Run: headless pygame with SDL's dummy video driver; simulated clock (each Clock.tick advances the game by its frame time, no real sleeping); random seed 0; keys injected as events and as key.get_pressed() state; mouse plan: one left click at the window centre at the start of phase 2, then a move to the lower-right quarter at the start of phase 3.
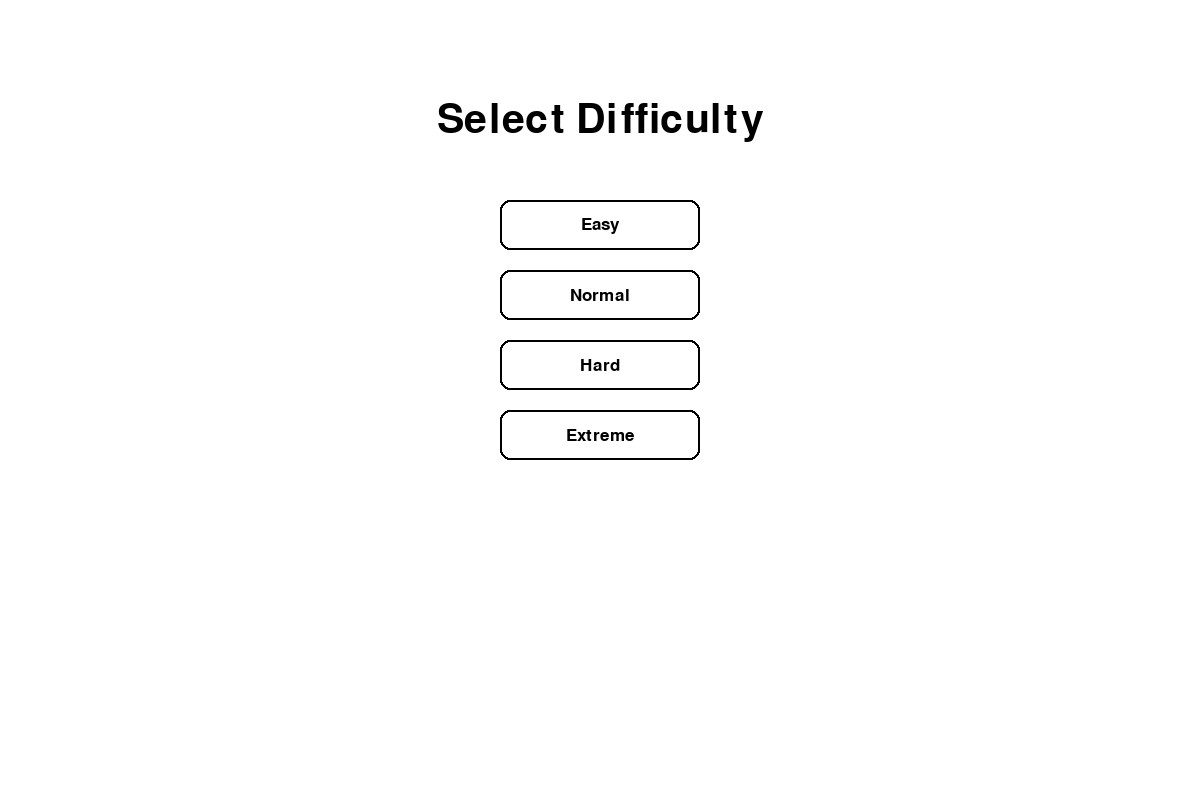
Frame 1 of 4 · flips 1–60 · no input
Frame 2 of 4 · flips 61–180 · clicked the window centre · tapped SPACE, RETURN · held RIGHT (→), D · screen unchanged from frame 1, image omitted
Frame 3 of 4 · flips 181–300 · moved the mouse to the lower-right quarter · held DOWN (↓), S · screen unchanged from frame 2, image omitted
Frame 4 of 4 · flips 301–420 · held LEFT (←), A, UP (↑), W · screen unchanged from frame 3, image omitted

The pygame program that drew these frames:

import pygame
import math
import random
import sys
import time

# Initialize Pygame with error handling
try:
    pygame.init()
except pygame.error as e:
    print(f"Failed to initialize pygame: {e}")
    sys.exit(1)

# Screen setup
WIDTH, HEIGHT = 1200, 800
try:
    win = pygame.display.set_mode((WIDTH, HEIGHT))
    pygame.display.set_caption("Hangman Game!")
except pygame.error as e:
    print(f"Failed to set up display: {e}")
    sys.exit(1)

# Game constants
RADIUS = 20
GAP = 15
MAX_ATTEMPTS = 6

class GameState:
    def __init__(self):
        self.letters = []
        self.word = ""
        self.hint = ""
        self.hangman_status = 0
        self.guessed = []
        self.hint_used = False
        self.generate_letters()
        
    def generate_letters(self):
        """Generate letter buttons for the keyboard."""
        self.letters = []
        start_x = round((WIDTH - (RADIUS * 2 + GAP) * 13) / 2)
        start_y = 600
        for i in range(26):
            x = start_x + GAP * 2 + ((RADIUS * 2 + GAP) * (i % 13))
            y = start_y + ((i // 13) * (GAP + RADIUS * 2))
            self.letters.append([x, y, chr(65 + i), True])

    def reset(self, difficulty):
        """Reset game state for a new round."""
        self.hangman_status = 0
        self.guessed = []
        self.hint_used = False
        self.generate_letters()
        word_options = WORD_LISTS.get(difficulty, [])
        if not word_options:
            print(f"No words found for difficulty: {difficulty}")
            word_options = WORD_LISTS["EASY"]  # Fallback to easy
        self.word, self.hint = random.choice(word_options)

# Font setup with fallbacks
try:
    LETTER_FONT = pygame.font.SysFont('comicsans', 30)
    WORD_FONT = pygame.font.SysFont('comicsans', 50)
    TITLE_FONT = pygame.font.SysFont('comicsans', 60)
    BUTTON_FONT = pygame.font.SysFont('comicsans', 25)
except pygame.error as e:
    print(f"Font loading error: {e}")
    # Fallback to default fonts
    LETTER_FONT = pygame.font.Font(None, 30)
    WORD_FONT = pygame.font.Font(None, 50)
    TITLE_FONT = pygame.font.Font(None, 60)
    BUTTON_FONT = pygame.font.Font(None, 25)

# Colors
WHITE = (255, 255, 255)
BLACK = (0, 0, 0)
LIGHT_BLUE = (173, 216, 230)
RED = (255, 0, 0)
GREEN = (0, 128, 0)

# Complete word lists with all difficulties
WORD_LISTS = {
    "EASY": [("CAT", "A small domesticated feline"),
             ("DOG", "Man's best friend"),
             ("SUN", "Provides light and heat"),
             ("CAR", "A common vehicle"),
             ("BALL", "Used in many sports"),
             ("HAT", "Worn on the head"),
             ("FISH", "Swims in water"),
             ("CAKE", "Sweet dessert"),
             ("BOOK", "Contains pages to read"),
             ("TREE", "Has leaves and branches")],
    
    "NORMAL": [("PYTHON", "Popular programming language"),
               ("REPLIT", "Online coding platform"),
               ("SPEAKER", "Amplifies sound"),
               ("HANGMAN", "Name of this game"),
               ("PYGAME", "Python library for games"),
               ("WINDOW", "Glass pane in a wall"),
               ("BOTTLE", "Holds liquids"),
               ("GARDEN", "Where plants grow"),
               ("PENCIL", "Writing instrument"),
               ("ROCKET", "Space vehicle")],
    
    "HARD": [("COMPLEXITY", "Measure of computational difficulty"),
             ("JAVASCRIPT", "Web programming language"),
             ("ALGORITHM", "Step-by-step procedure"),
             ("DEVELOPER", "Writes code"),
             ("FRAMEWORK", "Software structure"),
             ("QUINTESSENCE", "Purest essence of something"),
             ("KALEIDOSCOPE", "Optical instrument with patterns"),
             ("XENOPHOBIA", "Fear of foreigners"),
             ("ZYGOMORPHIC", "Bilaterally symmetrical"),
             ("QUIZMASTER", "Host of a quiz game")],
    
    "EXTREME": [("LEBRONJAMES", "Basketball legend"),
                ("INTELLIGENCE", "Acquiring knowledge"),
                ("STEVEJOBS", "Apple co-founder"),
                ("DEVELOPER", "Creates software"),
                ("QUINTILLION", "A very large number"),
                ("ANTIDISESTABLISHMENTARIANISM", "Opposition to church-state connection"),
                ("PNEUMONOULTRAMICROSCOPICSILICOVOLCANOCONIOSIS", "A lung disease"),
                ("SUPERCALIFRAGILISTICEXPIALIDOCIOUS", "Extraordinarily good"),
                ("PSEUDOPSEUDOHYPOPARATHYROIDISM", "Inherited disorder"),
                ("FLOCCINAUCINIHILIPILIFICATION", "Estimating something as worthless")]
}

def draw_hangman(status):
    """Draw the hangman figure based on current status."""
    base_x, base_y = 150, 150
    # Gallows
    pygame.draw.line(win, BLACK, (base_x-50, base_y+300), (base_x+150, base_y+300), 5)
    pygame.draw.line(win, BLACK, (base_x+50, base_y+300), (base_x+50, base_y), 5)
    pygame.draw.line(win, BLACK, (base_x+50, base_y), (base_x+200, base_y), 5)
    pygame.draw.line(win, BLACK, (base_x+200, base_y), (base_x+200, base_y+50), 5)
    
    if status >= 1:  # Head
        pygame.draw.circle(win, BLACK, (base_x+200, base_y+80), 30, 3)
    if status >= 2:  # Body
        pygame.draw.line(win, BLACK, (base_x+200, base_y+110), (base_x+200, base_y+250), 3)
    if status >= 3:  # Left arm
        pygame.draw.line(win, BLACK, (base_x+200, base_y+130), (base_x+150, base_y+180), 3)
    if status >= 4:  # Right arm
        pygame.draw.line(win, BLACK, (base_x+200, base_y+130), (base_x+250, base_y+180), 3)
    if status >= 5:  # Left leg
        pygame.draw.line(win, BLACK, (base_x+200, base_y+250), (base_x+150, base_y+300), 3)
    if status >= 6:  # Right leg
        pygame.draw.line(win, BLACK, (base_x+200, base_y+250), (base_x+250, base_y+300), 3)

def select_difficulty():
    """Show difficulty selection screen and return chosen level."""
    while True:
        win.fill(WHITE)
        text = TITLE_FONT.render("Select Difficulty", True, BLACK)
        win.blit(text, (WIDTH // 2 - text.get_width() // 2, 100))
        
        buttons = {
            "EASY": pygame.Rect(WIDTH // 2 - 100, 200, 200, 50),
            "NORMAL": pygame.Rect(WIDTH // 2 - 100, 270, 200, 50),
            "HARD": pygame.Rect(WIDTH // 2 - 100, 340, 200, 50),
            "EXTREME": pygame.Rect(WIDTH // 2 - 100, 410, 200, 50)
        }
        
        for level, rect in buttons.items():
            color = LIGHT_BLUE if rect.collidepoint(pygame.mouse.get_pos()) else WHITE
            pygame.draw.rect(win, color, rect, border_radius=10)
            pygame.draw.rect(win, BLACK, rect, 2, border_radius=10)
            text = BUTTON_FONT.render(level.capitalize(), True, BLACK)
            win.blit(text, (rect.centerx - text.get_width() // 2, 
                           rect.centery - text.get_height() // 2))
        
        pygame.display.update()
        
        for event in pygame.event.get():
            if event.type == pygame.QUIT:
                pygame.quit()
                sys.exit()
            if event.type == pygame.MOUSEBUTTONDOWN:
                mouse_pos = pygame.mouse.get_pos()
                for level, rect in buttons.items():
                    if rect.collidepoint(mouse_pos):
                        return level

def draw_game(state):
    """Draw all game elements on the screen."""
    win.fill(WHITE)
    
    # Draw title
    text = TITLE_FONT.render("HANGMAN", True, BLACK)
    win.blit(text, (WIDTH//2 - text.get_width()//2, 20))
    
    # Draw word display with wrapping for long words
    display_word = " ".join([letter if letter in state.guessed else "_" for letter in state.word])
    
    # Split into multiple lines if needed
    max_line_width = WIDTH - 200
    word_surface = WORD_FONT.render(display_word, True, BLACK)
    
    if word_surface.get_width() > max_line_width:
        # Split into two lines
        words = display_word.split()
        line1 = " ".join(words[:len(words)//2])
        line2 = " ".join(words[len(words)//2:])
        
        text1 = WORD_FONT.render(line1, True, BLACK)
        text2 = WORD_FONT.render(line2, True, BLACK)
        
        win.blit(text1, (WIDTH//2 - text1.get_width()//2, 400))
        win.blit(text2, (WIDTH//2 - text2.get_width()//2, 460))
    else:
        win.blit(word_surface, (WIDTH//2 - word_surface.get_width()//2, 450))
    
    # Draw hint button
    hint_button = pygame.Rect(WIDTH - 150, 20, 120, 40)
    pygame.draw.rect(win, LIGHT_BLUE, hint_button, border_radius=5)
    pygame.draw.rect(win, BLACK, hint_button, 2, border_radius=5)
    hint_text = BUTTON_FONT.render("SHOW HINT", True, BLACK)
    win.blit(hint_text, (hint_button.centerx - hint_text.get_width()//2,
                         hint_button.centery - hint_text.get_height()//2))
    
    # Draw hint if used
    if state.hint_used:
        # Split hint into multiple lines if needed
        hint_words = state.hint.split()
        hint_lines = []
        current_line = ""
        
        for word in hint_words:
            test_line = f"{current_line} {word}" if current_line else word
            if BUTTON_FONT.size(test_line)[0] < WIDTH - 100:
                current_line = test_line
            else:
                hint_lines.append(current_line)
                current_line = word
        
        if current_line:
            hint_lines.append(current_line)
        
        for i, line in enumerate(hint_lines):
            hint_surface = BUTTON_FONT.render(line, True, BLACK)
            win.blit(hint_surface, (WIDTH//2 - hint_surface.get_width()//2, 520 + i*30))
    
    # Draw letters with hover effect
    mouse_pos = pygame.mouse.get_pos()
    for x, y, ltr, visible in state.letters:
        if visible:
            # Hover effect
            hover = math.sqrt((x - mouse_pos[0])**2 + (y - mouse_pos[1])**2) < RADIUS
            color = GREEN if hover else LIGHT_BLUE
            
            pygame.draw.circle(win, color, (x, y), RADIUS)
            pygame.draw.circle(win, BLACK, (x, y), RADIUS, 2)
            text = LETTER_FONT.render(ltr, True, BLACK)
            win.blit(text, (x - text.get_width()//2, y - text.get_height()//2))
    
    # Draw hangman
    draw_hangman(state.hangman_status)
    
    # Draw attempts remaining
    attempts_text = BUTTON_FONT.render(f"Attempts left: {MAX_ATTEMPTS - state.hangman_status}", True, BLACK)
    win.blit(attempts_text, (50, 20))
    
    pygame.display.update()

def show_message(message, duration=2000):
    """Display a message on screen."""
    win.fill(WHITE)
    text = TITLE_FONT.render(message, True, BLACK)
    win.blit(text, (WIDTH//2 - text.get_width()//2, HEIGHT//2 - 50))
    pygame.display.update()
    time.sleep(duration / 1000)

def ask_to_play_again():
    """Prompt to play again and return user choice."""
    while True:
        win.fill(WHITE)
        text = TITLE_FONT.render("Play Again?", True, BLACK)
        win.blit(text, (WIDTH//2 - text.get_width()//2, HEIGHT//2 - 100))
        
        buttons = {
            "YES": pygame.Rect(WIDTH//2 - 150, HEIGHT//2, 120, 50),
            "NO": pygame.Rect(WIDTH//2 + 30, HEIGHT//2, 120, 50)
        }
        
        mouse_pos = pygame.mouse.get_pos()
        for text, rect in buttons.items():
            color = GREEN if rect.collidepoint(mouse_pos) else LIGHT_BLUE
            pygame.draw.rect(win, color, rect, border_radius=10)
            pygame.draw.rect(win, BLACK, rect, 2, border_radius=10)
            btn_text = BUTTON_FONT.render(text, True, BLACK)
            win.blit(btn_text, (rect.centerx - btn_text.get_width()//2,
                               rect.centery - btn_text.get_height()//2))
        
        pygame.display.update()
        
        for event in pygame.event.get():
            if event.type == pygame.QUIT:
                return False
            if event.type == pygame.MOUSEBUTTONDOWN:
                mouse_pos = pygame.mouse.get_pos()
                if buttons["YES"].collidepoint(mouse_pos):
                    return True
                if buttons["NO"].collidepoint(mouse_pos):
                    return False

def main_game_loop(state):
    """Main game logic loop."""
    clock = pygame.time.Clock()
    
    while True:
        clock.tick(60)
        
        for event in pygame.event.get():
            if event.type == pygame.QUIT:
                pygame.quit()
                sys.exit()
            
            if event.type == pygame.MOUSEBUTTONDOWN:
                mouse_pos = pygame.mouse.get_pos()
                
                # Check hint button
                if WIDTH - 150 <= mouse_pos[0] <= WIDTH - 30 and 20 <= mouse_pos[1] <= 60:
                    state.hint_used = True
                
                # Check letter buttons
                for letter in state.letters:
                    x, y, ltr, visible = letter
                    if visible and math.sqrt((x - mouse_pos[0])**2 + (y - mouse_pos[1])**2) < RADIUS:
                        letter[3] = False
                        state.guessed.append(ltr)
                        if ltr not in state.word:
                            state.hangman_status += 1
            
            if event.type == pygame.KEYDOWN:
                key_pressed = event.unicode.upper()
                if key_pressed.isalpha() and key_pressed not in state.guessed:
                    state.guessed.append(key_pressed)
                    for letter in state.letters:
                        if letter[2] == key_pressed:
                            letter[3] = False
                    if key_pressed not in state.word:
                        state.hangman_status += 1
        
        draw_game(state)
        
        # Check win condition
        if all(letter in state.guessed for letter in state.word):
            show_message("YOU WON!")
            return
        
        # Check lose condition
        if state.hangman_status >= MAX_ATTEMPTS:
            win.fill(WHITE)
            text = TITLE_FONT.render("YOU LOST!", True, RED)
            win.blit(text, (WIDTH//2 - text.get_width()//2, HEIGHT//2 - 50))
            
            word_text = WORD_FONT.render(f"The word was: {state.word}", True, BLACK)
            win.blit(word_text, (WIDTH//2 - word_text.get_width()//2, HEIGHT//2 + 20))
            
            pygame.display.update()
            time.sleep(3)
            return

def main():
    """Main game execution function."""
    state = GameState()
    
    while True:
        difficulty = select_difficulty()
        state.reset(difficulty)
        main_game_loop(state)
        
        if not ask_to_play_again():
            break
    
    pygame.quit()
    sys.exit()

if __name__ == "__main__":
    main()
